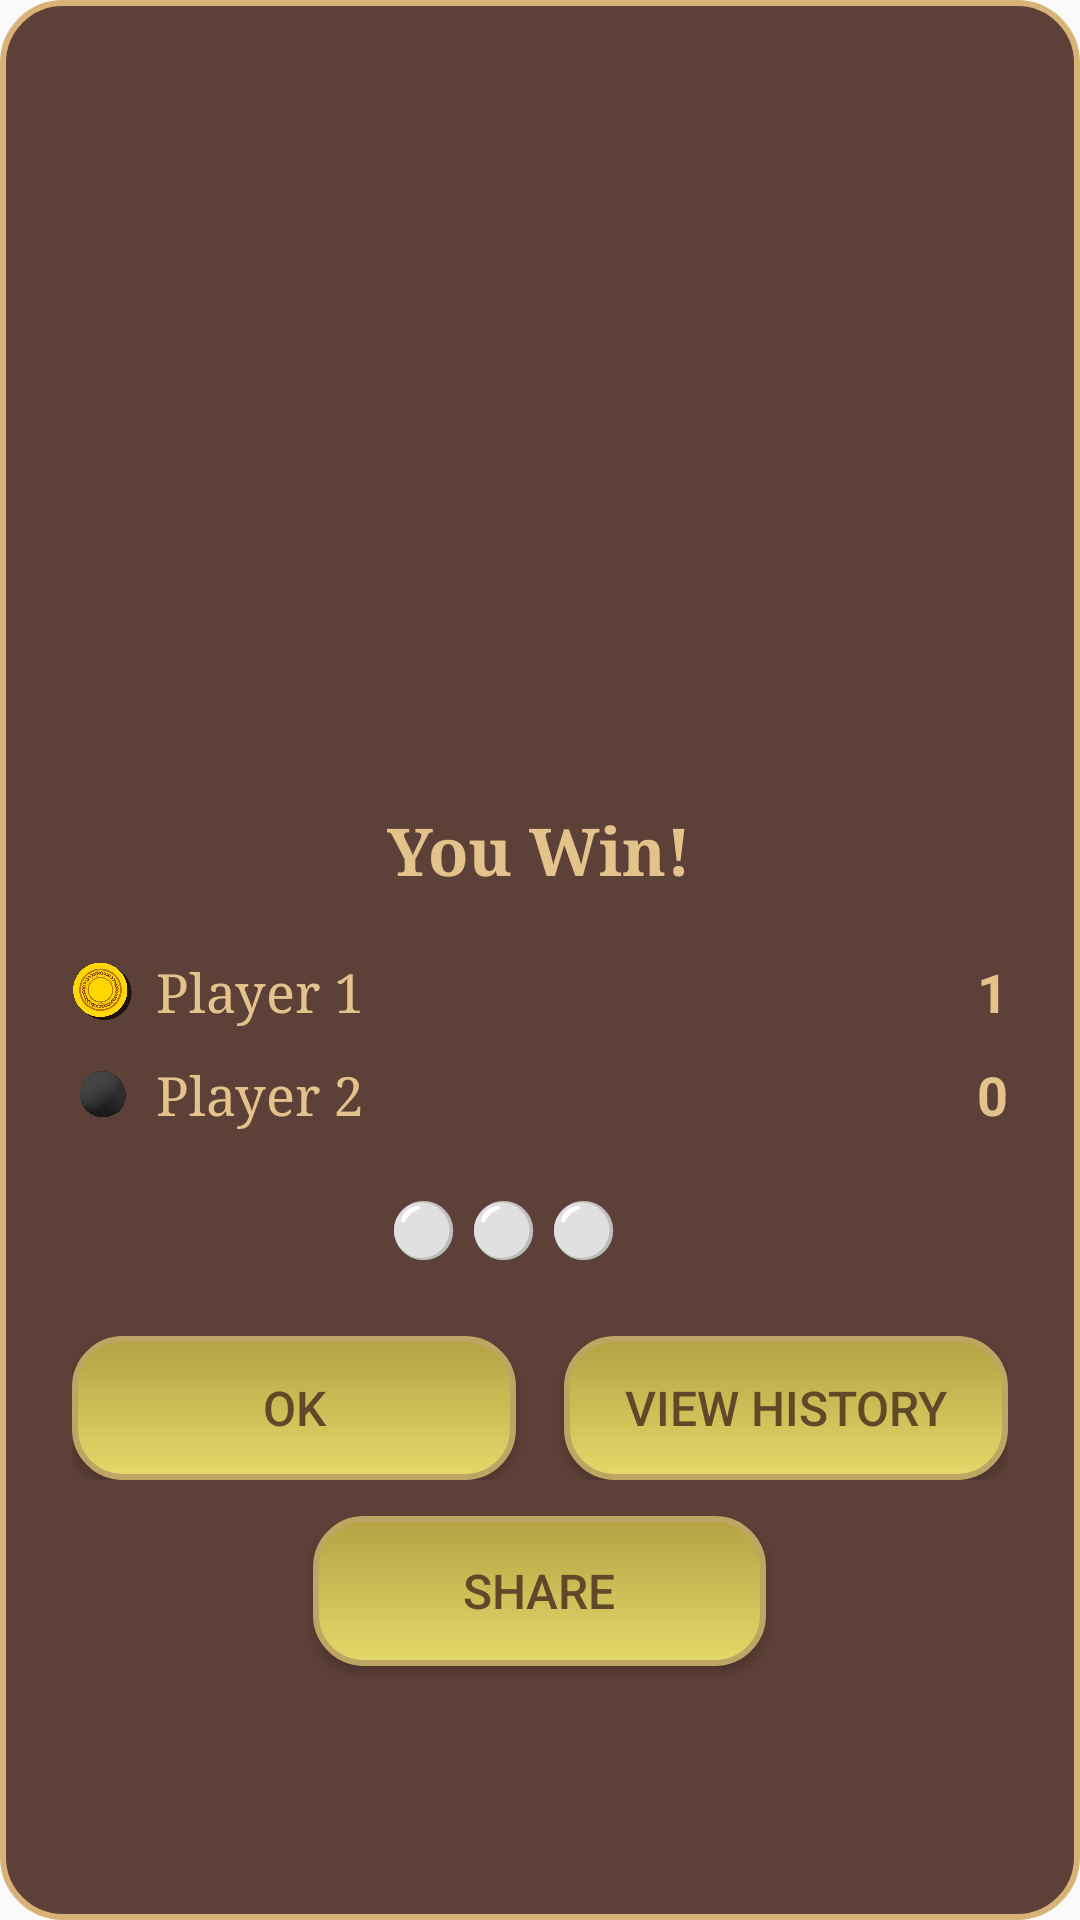

Write the Android layout XML for this screen, with the resource values it uses.
<!-- AndroidManifest.xml: application theme AppTheme -->
<!-- res/layout/dialog_scoreboard.xml -->
<?xml version="1.0" encoding="utf-8"?>
<LinearLayout xmlns:android="http://schemas.android.com/apk/res/android"
    android:id="@+id/gameResultLayout"
    android:layout_width="match_parent"
    android:layout_height="wrap_content"
    android:orientation="vertical"
    android:padding="24dp"
    android:gravity="center"
    android:background="@drawable/bg_wood_frame">

    

    
    <ImageView
        android:id="@+id/resultImage"
        android:layout_width="173dp"
        android:layout_height="168dp"
        android:layout_marginBottom="16dp"
        android:contentDescription="Result Image"
        android:src="@drawable/trophy1" />

    <TextView
        android:id="@+id/resultText"
        android:layout_width="wrap_content"
        android:layout_height="wrap_content"
        android:text="You Win!"
        android:textSize="22sp"
        android:textStyle="bold"
        android:fontFamily="serif"
        android:textColor="#E3C28B"
        android:layout_marginBottom="20dp" />

    
    <LinearLayout
        android:layout_width="match_parent"
        android:layout_height="wrap_content"
        android:orientation="horizontal"
        android:gravity="center_vertical"
        android:layout_marginBottom="10dp">

        <View
            android:layout_width="20dp"
            android:layout_height="20dp"
            android:background="@drawable/white_pawn"
            android:layout_marginEnd="8dp" />

        <TextView
            android:id="@+id/player1Name"
            android:layout_width="0dp"
            android:layout_height="wrap_content"
            android:layout_weight="1"
            android:text="Player 1"
            android:textColor="#E3C28B"
            android:textSize="18sp"
            android:fontFamily="serif" />

        <TextView
            android:id="@+id/player1Score"
            android:layout_width="wrap_content"
            android:layout_height="wrap_content"
            android:text="1"
            android:textColor="#E3C28B"
            android:textSize="18sp"
            android:textStyle="bold" />
    </LinearLayout>

    
    <LinearLayout
        android:layout_width="match_parent"
        android:layout_height="wrap_content"
        android:orientation="horizontal"
        android:gravity="center_vertical"
        android:layout_marginBottom="20dp">

        <View
            android:layout_width="20dp"
            android:layout_height="20dp"
            android:background="@drawable/black_pawn"
            android:layout_marginEnd="8dp" />

        <TextView
            android:id="@+id/player2Name"
            android:layout_width="0dp"
            android:layout_height="wrap_content"
            android:layout_weight="1"
            android:text="Player 2"
            android:textColor="#E3C28B"
            android:textSize="18sp"
            android:fontFamily="serif" />

        <TextView
            android:id="@+id/player2Score"
            android:layout_width="wrap_content"
            android:layout_height="wrap_content"
            android:text="0"
            android:textColor="#E3C28B"
            android:textSize="18sp"
            android:textStyle="bold" />
    </LinearLayout>

    
    <LinearLayout
        android:layout_width="wrap_content"
        android:layout_height="wrap_content"
        android:orientation="horizontal"
        android:gravity="center"
        android:layout_marginBottom="24dp">

        <TextView
            android:id="@+id/pawnCountText"
            android:layout_width="wrap_content"
            android:layout_height="wrap_content"
            android:text="⚪ ⚪ ⚪"
            android:textSize="18sp"
            android:textColor="#E3C28B"
            android:layout_marginEnd="24dp" />
    </LinearLayout>

    
    <LinearLayout
        android:layout_width="match_parent"
        android:layout_height="wrap_content"
        android:orientation="horizontal"
        android:gravity="center"
        android:layout_marginBottom="12dp">

        <Button
            android:id="@+id/okButton"
            android:layout_width="0dp"
            android:layout_height="wrap_content"
            android:layout_weight="1"
            android:textColor="#5F4928"
            android:gravity="center"
            android:textSize="16sp"
            android:text="OK"
            android:background="@drawable/button_bg"
            android:layout_marginEnd="8dp" />

        <Button
            android:id="@+id/viewHistoryButton"
            android:layout_width="0dp"
            android:layout_height="wrap_content"
            android:layout_weight="1"
            android:text="View History"
            android:gravity="center"
            android:textColor="#5F4928"
            android:textSize="16sp"
            android:background="@drawable/button_bg"
            android:layout_marginStart="8dp" />


    </LinearLayout>

    
    <Button
        android:id="@+id/shareButton"
        android:layout_width="151dp"
        android:layout_height="50dp"
        android:background="@drawable/button_bg"
        android:drawablePadding="8dp"
        android:paddingStart="12dp"
        android:paddingEnd="12dp"
        android:text="Share"
        android:gravity="center"
        android:textColor="#5F4928"
        android:textSize="16sp" />

</LinearLayout>
<!-- resources referenced by this layout -->
<resources>
  <!-- drawable bg_wood_frame (drawable) -->
  <shape xmlns:android="http://schemas.android.com/apk/res/android">
      <solid android:color="#5D4037" />
      <stroke android:width="2dp" android:color="#D7B377"/>
      <corners android:radius="20dp"/>
  </shape>
  <!-- drawable black_pawn: png bitmap (drawable, 123954 bytes) -->
  <!-- drawable button_bg (drawable) -->
  <shape xmlns:android="http://schemas.android.com/apk/res/android">
      
      <gradient
          android:startColor="#E4D96A"
          android:endColor="#B4A243"
          android:angle="90" /> 
  
      
      <corners android:radius="16dp"/> 
  
      
      <padding android:left="12dp" android:top="12dp" android:right="12dp" android:bottom="12dp"/>
  
      
      <stroke android:width="2dp" android:color="#BFA564" /> 
  </shape>
  <!-- drawable white_pawn: png bitmap (drawable, 352921 bytes) -->
  <style name="AppTheme" parent="Theme.AppCompat.Light.DarkActionBar">
          
          <item name="colorPrimary">@color/colorPrimary</item>
          <item name="colorPrimaryDark">@color/colorPrimaryDark</item>
          <item name="colorAccent">@color/colorAccent</item>
      </style>
  <color name="colorPrimary">#3F51B5</color>
  <color name="colorPrimaryDark">#303F9F</color>
  <color name="colorAccent">#FF4081</color>
</resources>
